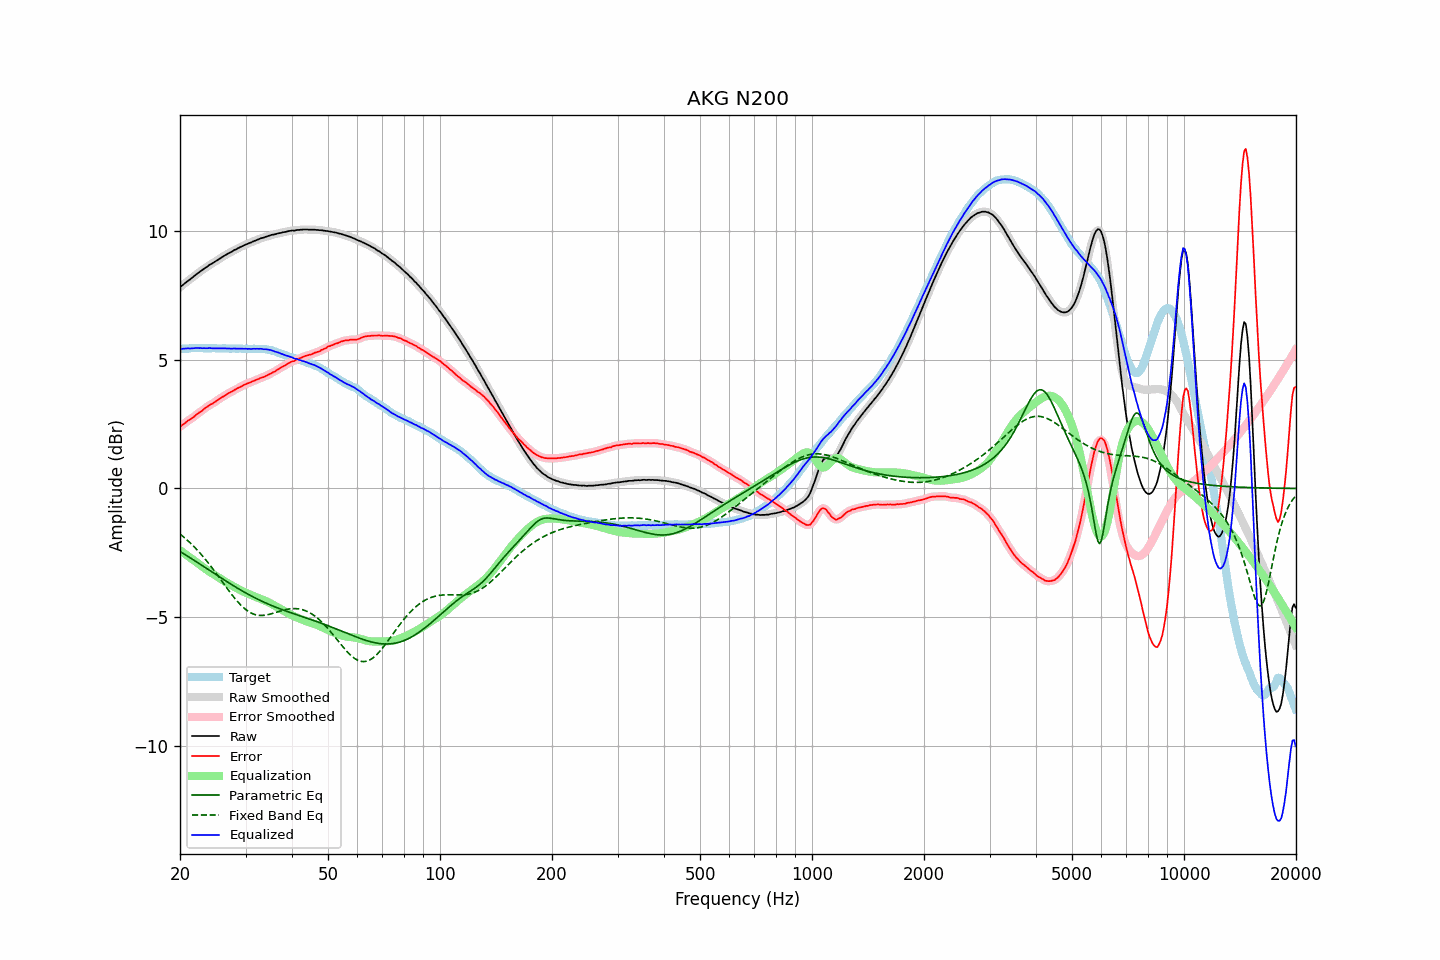

The data file committed next to this chart (first rows):
frequency, raw, error, smoothed, error_smoothed, equalization, parametric_eq, fixed_band_eq, equalized_raw, equalized_smoothed, target
20.00, 7.81, 2.39, 7.81, 2.39, -2.40, -2.44, -1.77, 5.41, 5.41, 5.41
20.20, 7.86, 2.44, 7.86, 2.44, -2.44, -2.48, -1.82, 5.42, 5.42, 5.41
20.40, 7.91, 2.48, 7.91, 2.49, -2.49, -2.52, -1.87, 5.42, 5.42, 5.42
20.61, 7.96, 2.53, 7.96, 2.54, -2.53, -2.56, -1.92, 5.42, 5.43, 5.42
20.81, 8.01, 2.58, 8.01, 2.58, -2.58, -2.60, -1.97, 5.43, 5.43, 5.42
21.02, 8.06, 2.63, 8.05, 2.63, -2.62, -2.64, -2.03, 5.43, 5.43, 5.42
21.23, 8.10, 2.66, 8.10, 2.67, -2.67, -2.68, -2.09, 5.43, 5.43, 5.43
21.44, 8.15, 2.71, 8.15, 2.71, -2.71, -2.71, -2.15, 5.43, 5.43, 5.44
21.66, 8.20, 2.75, 8.20, 2.75, -2.76, -2.75, -2.21, 5.44, 5.44, 5.44
21.87, 8.25, 2.80, 8.25, 2.80, -2.80, -2.79, -2.27, 5.44, 5.44, 5.45
22.09, 8.30, 2.86, 8.30, 2.85, -2.85, -2.83, -2.34, 5.45, 5.45, 5.44
22.31, 8.35, 2.90, 8.34, 2.90, -2.90, -2.88, -2.40, 5.45, 5.45, 5.45
22.54, 8.39, 2.95, 8.39, 2.94, -2.94, -2.92, -2.47, 5.44, 5.45, 5.44
22.76, 8.44, 2.99, 8.43, 2.99, -2.99, -2.96, -2.54, 5.45, 5.44, 5.45
22.99, 8.48, 3.03, 8.48, 3.04, -3.04, -3.00, -2.62, 5.44, 5.44, 5.45
23.22, 8.53, 3.09, 8.52, 3.08, -3.08, -3.04, -2.69, 5.44, 5.44, 5.44
23.45, 8.57, 3.13, 8.57, 3.13, -3.13, -3.08, -2.76, 5.44, 5.44, 5.44
23.69, 8.61, 3.17, 8.61, 3.18, -3.17, -3.12, -2.84, 5.44, 5.44, 5.44
23.92, 8.66, 3.22, 8.65, 3.22, -3.21, -3.16, -2.92, 5.45, 5.44, 5.44
24.16, 8.70, 3.26, 8.69, 3.25, -3.25, -3.20, -3.00, 5.45, 5.44, 5.44
24.40, 8.73, 3.28, 8.73, 3.29, -3.29, -3.24, -3.08, 5.43, 5.44, 5.45
24.65, 8.77, 3.32, 8.77, 3.32, -3.33, -3.28, -3.16, 5.43, 5.44, 5.44
24.89, 8.81, 3.36, 8.81, 3.37, -3.37, -3.33, -3.25, 5.44, 5.43, 5.44
25.14, 8.85, 3.41, 8.85, 3.41, -3.41, -3.37, -3.33, 5.44, 5.44, 5.43
25.39, 8.89, 3.46, 8.89, 3.46, -3.45, -3.41, -3.42, 5.44, 5.44, 5.43
25.65, 8.93, 3.50, 8.93, 3.50, -3.49, -3.45, -3.50, 5.43, 5.44, 5.43
25.91, 8.97, 3.54, 8.97, 3.53, -3.53, -3.49, -3.59, 5.43, 5.44, 5.43
26.16, 9.01, 3.57, 9.01, 3.57, -3.57, -3.53, -3.68, 5.44, 5.43, 5.44
26.43, 9.05, 3.61, 9.04, 3.61, -3.61, -3.57, -3.76, 5.44, 5.43, 5.44
26.69, 9.08, 3.65, 9.08, 3.65, -3.65, -3.61, -3.85, 5.43, 5.43, 5.43
26.96, 9.12, 3.69, 9.11, 3.69, -3.68, -3.65, -3.93, 5.43, 5.43, 5.43
27.23, 9.15, 3.72, 9.15, 3.72, -3.72, -3.69, -4.02, 5.43, 5.43, 5.43
27.50, 9.18, 3.75, 9.18, 3.75, -3.75, -3.72, -4.10, 5.42, 5.43, 5.42
27.77, 9.22, 3.78, 9.22, 3.79, -3.79, -3.76, -4.18, 5.43, 5.43, 5.43
28.05, 9.26, 3.82, 9.25, 3.82, -3.82, -3.80, -4.26, 5.43, 5.43, 5.43
28.33, 9.28, 3.86, 9.28, 3.86, -3.86, -3.84, -4.33, 5.42, 5.43, 5.42
28.62, 9.32, 3.90, 9.31, 3.89, -3.89, -3.88, -4.40, 5.43, 5.42, 5.42
28.90, 9.35, 3.92, 9.35, 3.92, -3.92, -3.91, -4.47, 5.42, 5.42, 5.43
29.19, 9.38, 3.95, 9.38, 3.96, -3.96, -3.95, -4.53, 5.42, 5.42, 5.43
29.48, 9.41, 3.99, 9.41, 3.99, -3.99, -3.99, -4.59, 5.42, 5.42, 5.42
29.78, 9.44, 4.02, 9.44, 4.02, -4.02, -4.02, -4.65, 5.42, 5.42, 5.41
30.08, 9.47, 4.04, 9.46, 4.05, -4.04, -4.06, -4.70, 5.42, 5.42, 5.42
30.38, 9.49, 4.08, 9.49, 4.07, -4.07, -4.09, -4.75, 5.41, 5.42, 5.41
30.68, 9.52, 4.10, 9.51, 4.10, -4.10, -4.12, -4.79, 5.42, 5.41, 5.42
30.99, 9.54, 4.12, 9.54, 4.12, -4.13, -4.16, -4.82, 5.41, 5.41, 5.42
31.30, 9.57, 4.15, 9.57, 4.15, -4.15, -4.19, -4.85, 5.41, 5.41, 5.41
31.61, 9.60, 4.17, 9.59, 4.18, -4.18, -4.22, -4.88, 5.42, 5.42, 5.42
31.93, 9.62, 4.21, 9.62, 4.20, -4.20, -4.25, -4.90, 5.42, 5.42, 5.41
32.24, 9.65, 4.23, 9.64, 4.23, -4.23, -4.29, -4.91, 5.42, 5.42, 5.42
32.57, 9.67, 4.25, 9.67, 4.26, -4.25, -4.32, -4.92, 5.42, 5.42, 5.42
32.89, 9.70, 4.28, 9.69, 4.28, -4.28, -4.35, -4.92, 5.42, 5.42, 5.41
33.22, 9.72, 4.30, 9.71, 4.30, -4.30, -4.38, -4.92, 5.41, 5.41, 5.41
33.55, 9.73, 4.32, 9.73, 4.32, -4.33, -4.40, -4.92, 5.40, 5.41, 5.41
33.89, 9.76, 4.35, 9.75, 4.35, -4.35, -4.43, -4.91, 5.40, 5.40, 5.41
34.23, 9.78, 4.38, 9.78, 4.38, -4.38, -4.46, -4.90, 5.39, 5.39, 5.39
34.57, 9.80, 4.42, 9.80, 4.41, -4.41, -4.49, -4.89, 5.38, 5.39, 5.38
34.92, 9.82, 4.45, 9.82, 4.45, -4.44, -4.51, -4.87, 5.37, 5.37, 5.37
35.27, 9.84, 4.47, 9.83, 4.48, -4.48, -4.54, -4.86, 5.36, 5.36, 5.37
35.62, 9.85, 4.51, 9.85, 4.51, -4.51, -4.57, -4.84, 5.34, 5.34, 5.33
35.97, 9.86, 4.54, 9.86, 4.54, -4.55, -4.59, -4.82, 5.31, 5.31, 5.32
... 635 more rows
